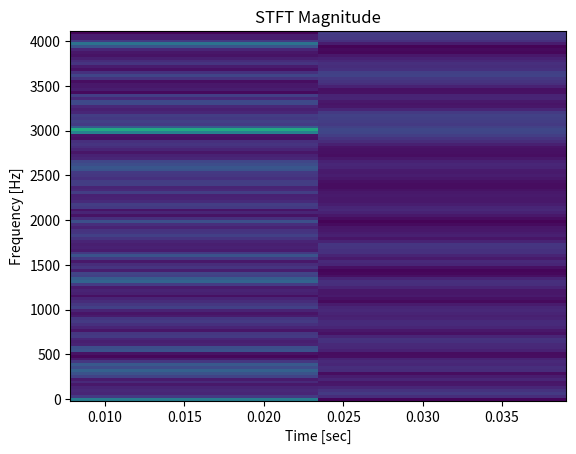

Recreate this plot in Python.
import numpy as np
from scipy import signal
import matplotlib.pyplot as plt


rng = np.random.default_rng()
# number of samples, sampling frequency
N = 2**8+1  # 2**17
fs = 2**13
# Time axis
time = np.arange(N) / float(fs)
# Amplitude and modulation of carrier signal
amp = 2 * np.sqrt(2)
# Modulation is an array of shape "time"
mod = 500*np.cos(2*np.pi*0.25*time)
# Do frequency modulation by offsetting the sine generator
carrier = amp * np.sin(2*np.pi*3e3*time + mod)
# Add noise of given power
noise_power = 0.01 * fs / 2
noise = rng.normal(scale=np.sqrt(noise_power),
                   size=time.shape)
# Modulate the noise amplitude
noise *= np.exp(-time/5)
x = carrier + noise

f, t, Zxx = signal.stft(x, fs, nperseg=256, boundary=None)

plt.pcolormesh(t, f, np.abs(Zxx), vmin=0, vmax=amp, )  # shading='gouraud')
plt.title('STFT Magnitude')
plt.ylabel('Frequency [Hz]')
plt.xlabel('Time [sec]')
plt.show()
